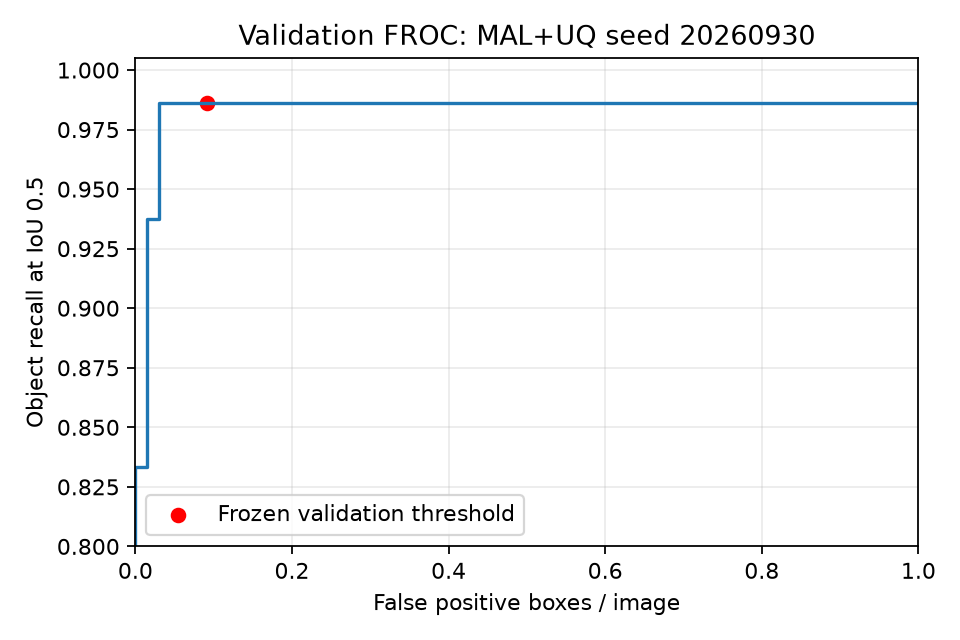

Source data for this figure (header and first rows):
threshold, TP, FP, recall, FP_per_image
0.66, 1, 0, 0.006944, 0.0
0.6595, 2, 0, 0.01389, 0.0
0.6591, 3, 0, 0.02083, 0.0
0.6586, 4, 0, 0.02778, 0.0
0.6554, 5, 0, 0.03472, 0.0
0.6544, 6, 0, 0.04167, 0.0
0.6534, 7, 0, 0.04861, 0.0
0.652, 8, 0, 0.05556, 0.0
0.6519, 9, 0, 0.0625, 0.0
0.6512, 10, 0, 0.06944, 0.0
0.6508, 11, 0, 0.07639, 0.0
0.6501, 12, 0, 0.08333, 0.0
0.6498, 13, 0, 0.09028, 0.0
0.6489, 14, 0, 0.09722, 0.0
0.6483, 15, 0, 0.1042, 0.0
0.6479, 16, 0, 0.1111, 0.0
0.6478, 17, 0, 0.1181, 0.0
0.6473, 18, 0, 0.125, 0.0
0.6471, 19, 0, 0.1319, 0.0
0.647, 20, 0, 0.1389, 0.0
0.647, 21, 0, 0.1458, 0.0
0.6468, 22, 0, 0.1528, 0.0
0.6467, 23, 0, 0.1597, 0.0
0.6465, 24, 0, 0.1667, 0.0
0.6464, 25, 0, 0.1736, 0.0
0.6459, 26, 0, 0.1806, 0.0
0.6459, 27, 0, 0.1875, 0.0
0.6453, 28, 0, 0.1944, 0.0
0.645, 29, 0, 0.2014, 0.0
0.6448, 30, 0, 0.2083, 0.0
0.6441, 31, 0, 0.2153, 0.0
0.644, 32, 0, 0.2222, 0.0
0.6439, 33, 0, 0.2292, 0.0
0.6438, 34, 0, 0.2361, 0.0
0.6434, 35, 0, 0.2431, 0.0
0.6428, 36, 0, 0.25, 0.0
0.6428, 37, 0, 0.2569, 0.0
0.6426, 38, 0, 0.2639, 0.0
0.6422, 39, 0, 0.2708, 0.0
0.6422, 40, 0, 0.2778, 0.0
0.6421, 41, 0, 0.2847, 0.0
0.6418, 42, 0, 0.2917, 0.0
0.6417, 43, 0, 0.2986, 0.0
0.6416, 44, 0, 0.3056, 0.0
0.6413, 45, 0, 0.3125, 0.0
0.6408, 46, 0, 0.3194, 0.0
0.6407, 47, 0, 0.3264, 0.0
0.6406, 48, 0, 0.3333, 0.0
0.6403, 49, 0, 0.3403, 0.0
0.6399, 50, 0, 0.3472, 0.0
0.6398, 51, 0, 0.3542, 0.0
0.6394, 52, 0, 0.3611, 0.0
0.6391, 53, 0, 0.3681, 0.0
0.6378, 54, 0, 0.375, 0.0
0.6377, 55, 0, 0.3819, 0.0
0.6376, 56, 0, 0.3889, 0.0
0.6376, 57, 0, 0.3958, 0.0
0.637, 58, 0, 0.4028, 0.0
0.6369, 59, 0, 0.4097, 0.0
0.6368, 60, 0, 0.4167, 0.0
... 13,177 more rows
